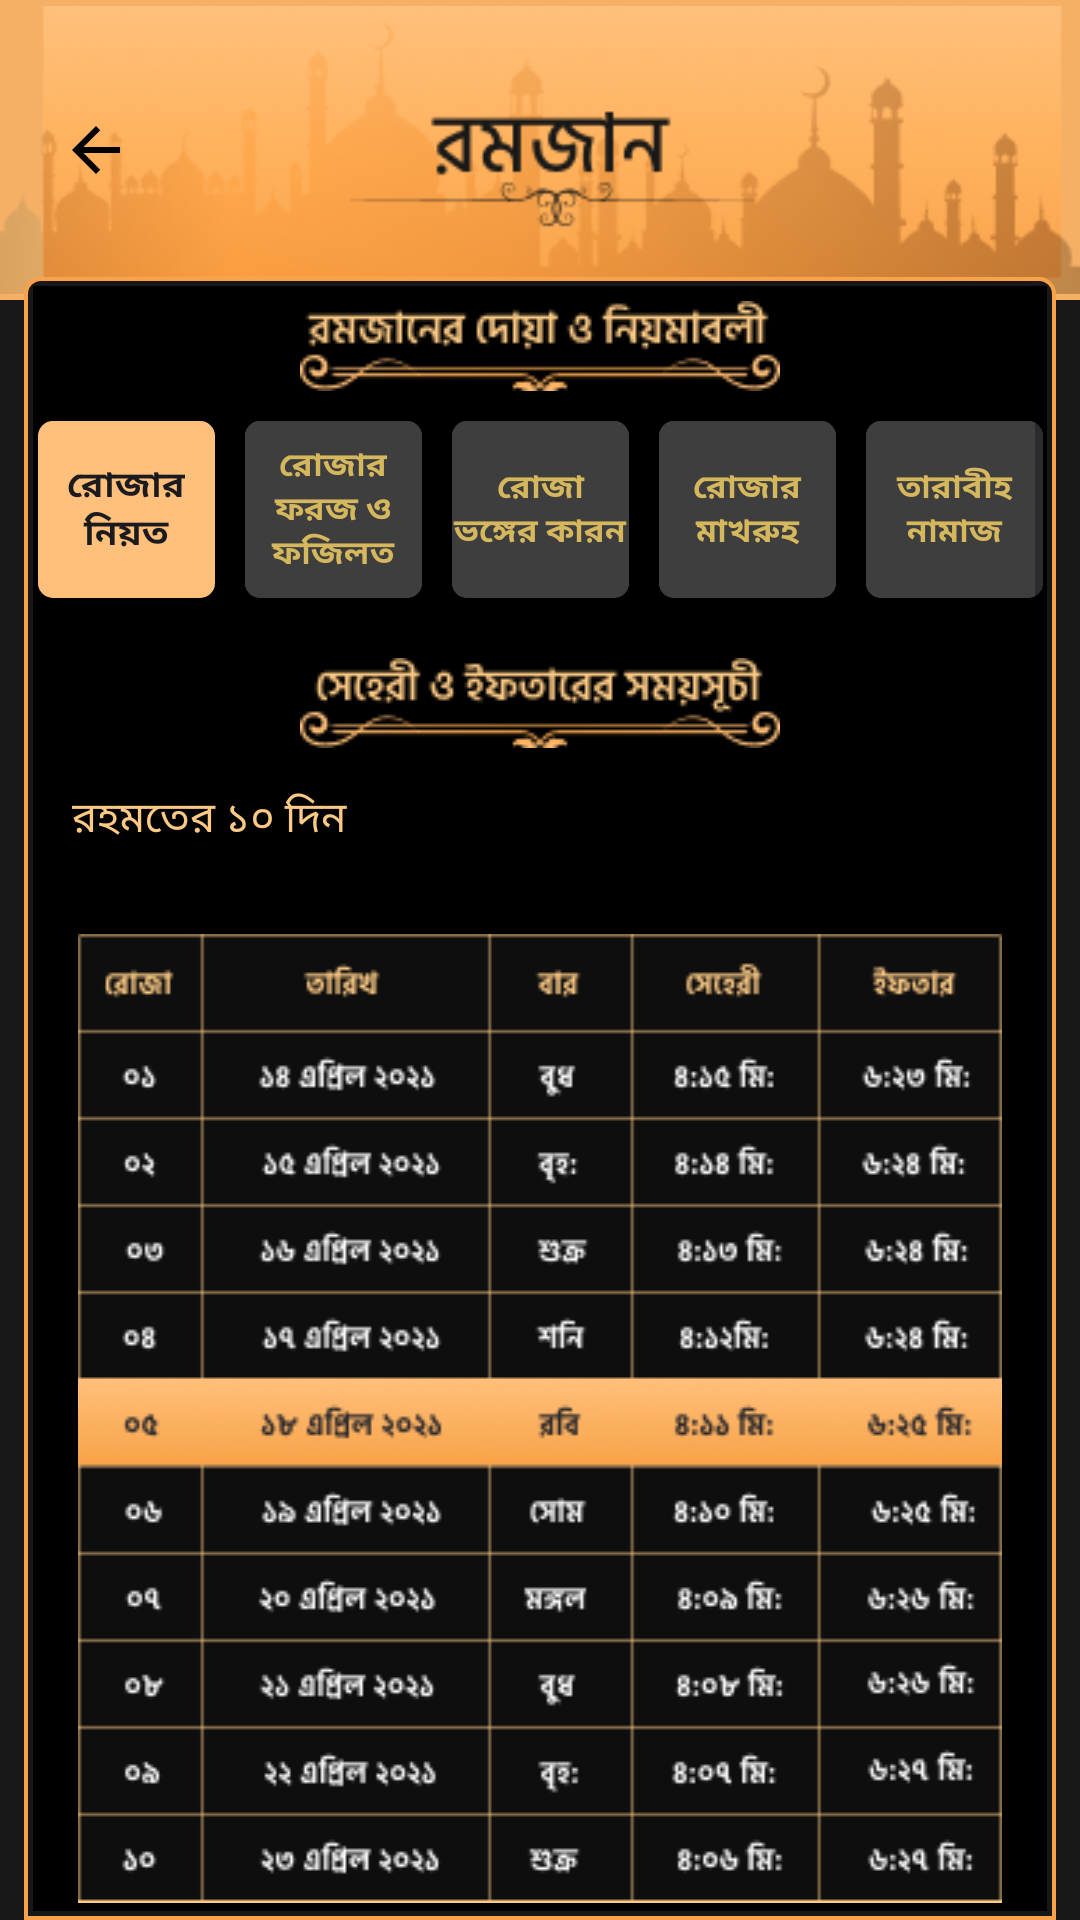

Reconstruct the res/layout file that produces this screen, plus the resources it refers to.
<!-- AndroidManifest.xml: application theme AppTheme -->
<!-- res/layout/fragment_ramadan.xml -->
<?xml version="1.0" encoding="utf-8"?>
<LinearLayout xmlns:android="http://schemas.android.com/apk/res/android"
    xmlns:tools="http://schemas.android.com/tools"
    android:layout_width="match_parent"
    xmlns:app="http://schemas.android.com/apk/res-auto"
    android:orientation="vertical"
    android:layout_height="match_parent"
    android:background="#181818"
    tools:context=".fragments.RamadanFragment">
    <RelativeLayout
        android:layout_width="match_parent"
        android:layout_height="wrap_content"
        >
        <ImageView
            android:layout_width="match_parent"
            android:layout_height="100dp"
            android:src="@drawable/ramadan_up"
            android:background="#F6B066"
            >
        </ImageView>

        <ImageView
            android:layout_width="wrap_content"
            android:layout_height="wrap_content"
            android:src="@drawable/back_ic"
            android:layout_alignParentLeft="true"
            android:layout_centerInParent="true"
            android:layout_margin="10dp"
            android:paddingLeft="10dp"
            android:id="@+id/bck_btn"
            ></ImageView>
    </RelativeLayout>




    <ScrollView
        android:layout_width="match_parent"
        android:layout_height="wrap_content"
        android:layout_marginTop="-8dp"
        android:layout_marginLeft="8dp"
        android:padding="3dp"

        android:layout_marginRight="8dp"
        android:background="@drawable/item_bg2"
        >

        <LinearLayout
            android:layout_width="match_parent"
            android:layout_height="match_parent"
            android:background="#000000"
            android:orientation="vertical">

            <RelativeLayout
                android:layout_width="match_parent"
                android:layout_height="wrap_content"
                >
                <ImageView
                    android:layout_width="wrap_content"
                    android:layout_height="40dp"
                    android:layout_centerInParent="true"
                    android:src="@drawable/ramadan_ttl">

                </ImageView>

            </RelativeLayout>


            <LinearLayout
                android:orientation="horizontal"
                android:layout_width="match_parent"
                android:layout_gravity="center"
                android:gravity="center"
                android:layout_height="wrap_content">
                <androidx.cardview.widget.CardView
                    android:backgroundTint="#555454"
                    android:layout_gravity="center"
                    android:layout_width="59dp"
                    android:layout_height="59dp"
                    app:cardCornerRadius="5dp"
                    android:layout_margin="5dp"
                    >
                    <LinearLayout
                        android:background="#FFC07B"
                        android:gravity="center"
                        android:id="@+id/ramadan_niyat"
                        android:orientation="vertical"
                        android:layout_width="match_parent"
                        android:layout_height="match_parent">
                        <TextView
                            android:textStyle="bold"
                            android:textAlignment="center"
                            android:textColor="#1A1A1F"
                            android:textSize="12sp"
                            android:text="রোজার  নিয়ত"
                            android:fontFamily="@font/hind_siliguri_semibold"
                            android:layout_width="wrap_content"
                            android:layout_height="wrap_content"/>




                    </LinearLayout>

                </androidx.cardview.widget.CardView>
                <androidx.cardview.widget.CardView
                    android:backgroundTint="#555454"
                    android:layout_gravity="center"
                    android:layout_width="59dp"
                    android:layout_height="59dp"
                    app:cardCornerRadius="5dp"
                    android:layout_margin="5dp"
                    >
                    <LinearLayout
                        android:background="#3E3E3E"
                        android:gravity="center"
                        android:id="@+id/ramadan_faraz_id"
                        android:orientation="vertical"
                        android:layout_width="match_parent"
                        android:layout_height="match_parent">
                        <TextView
                            android:textStyle="bold"
                            android:textAlignment="center"
                            android:textColor="#D5B75E"
                            android:textSize="11sp"
                            android:text="রোজার ফরজ ও ফজিলত"
                            android:layout_width="wrap_content"
                            android:layout_height="wrap_content"/>




                    </LinearLayout>

                </androidx.cardview.widget.CardView>
                <androidx.cardview.widget.CardView
                    android:backgroundTint="#555454"
                    android:layout_gravity="center"
                    android:layout_width="59dp"
                    android:layout_height="59dp"

                    app:cardCornerRadius="5dp"
                    android:layout_margin="5dp"
                    >
                    <LinearLayout
                        android:background="#3E3E3E"
                        android:gravity="center"
                        android:id="@+id/ramadan_roja_id"
                        android:orientation="vertical"
                        android:layout_width="match_parent"
                        android:layout_height="match_parent">
                        <TextView
                            android:textStyle="bold"
                            android:textAlignment="center"
                            android:textColor="#D5B75E"
                            android:textSize="11sp"
                            android:text="রোজা ভঙ্গের কারন"
                            android:layout_width="wrap_content"
                            android:layout_height="wrap_content"/>



                    </LinearLayout>

                </androidx.cardview.widget.CardView>
                <androidx.cardview.widget.CardView
                    android:backgroundTint="#555454"
                    android:layout_gravity="center"
                    android:layout_width="59dp"
                    android:layout_height="59dp"
                    app:cardCornerRadius="5dp"
                    android:layout_margin="5dp"
                    >
                    <LinearLayout
                        android:background="#3E3E3E"
                        android:gravity="center"
                        android:id="@+id/ramadan_makruh_id"
                        android:orientation="vertical"
                        android:layout_width="match_parent"
                        android:layout_height="match_parent">
                        <TextView
                            android:textStyle="bold"
                            android:textAlignment="center"
                            android:textColor="#D5B75E"
                            android:textSize="11sp"
                            android:text="রোজার মাখরুহ"
                            android:layout_width="wrap_content"
                            android:layout_height="wrap_content"/>




                    </LinearLayout>

                </androidx.cardview.widget.CardView>
                <androidx.cardview.widget.CardView
                    android:backgroundTint="#555454"
                    android:layout_gravity="center"
                    android:layout_width="59dp"
                    android:layout_height="59dp"
                    app:cardCornerRadius="5dp"
                    android:layout_margin="5dp"
                    >
                    <LinearLayout
                        android:background="#3E3E3E"
                        android:gravity="center"
                        android:id="@+id/ramadan_tarabi"
                        android:orientation="vertical"
                        android:layout_width="match_parent"
                        android:layout_height="match_parent">
                        <TextView
                            android:textStyle="bold"
                            android:textAlignment="center"
                            android:textColor="#D5B75E"
                            android:textSize="11sp"
                            android:text="তারাবীহ নামাজ"
                            android:layout_width="wrap_content"
                            android:layout_height="wrap_content"/>




                    </LinearLayout>

                </androidx.cardview.widget.CardView>


            </LinearLayout>

            <ImageView
                android:layout_width="match_parent"
                android:layout_height="wrap_content"
                android:layout_marginTop="15dp"
                android:src="@drawable/ramadan_ttl2"
                android:textAlignment="center"
                android:textColor="@color/tgl"
                android:textSize="24dp">

            </ImageView>


            <TextView
                android:layout_width="match_parent"
                android:layout_height="wrap_content"
                android:layout_margin="10dp"
                android:fontFamily="@font/hind_siliguri_bold"
                android:padding="3dp"
                android:text="রহমতের ১০ দিন"
                android:textColor="#FDCA85"></TextView>



           <ImageView
               android:layout_width="match_parent"
               android:layout_height="match_parent"
               android:src="@drawable/ramadan_img"
               android:scaleType="fitXY"
               android:layout_margin="15dp"
               >

           </ImageView>





        </LinearLayout>
    </ScrollView>


</LinearLayout>
<!-- resources referenced by this layout -->
<resources>
  <color name="tgl">#F8A349</color>
  <!-- drawable back_ic (drawable) -->
  <vector xmlns:android="http://schemas.android.com/apk/res/android"
      android:width="24dp"
      android:height="24dp"
      android:viewportWidth="24"
      android:viewportHeight="24"
  
      android:tint="#000000">
    <path
        android:fillColor="#000000"
        android:pathData="M20,11H7.83l5.59,-5.59L12,4l-8,8 8,8 1.41,-1.41L7.83,13H20v-2z"/>
  </vector>
  <!-- drawable item_bg2 (drawable) -->
  <?xml version="1.0" encoding="utf-8"?>
  <shape xmlns:android="http://schemas.android.com/apk/res/android">
  <stroke android:color="@color/tgl"
      android:width="1.3dp"/>
      <corners android:topLeftRadius="5dp"
          android:topRightRadius="5dp"></corners>
      <solid android:color="#181818"></solid>
  </shape>
  <!-- drawable ramadan_img: png bitmap (drawable, 27464 bytes) -->
  <!-- drawable ramadan_ttl: png bitmap (drawable, 3859 bytes) -->
  <!-- drawable ramadan_ttl2: png bitmap (drawable, 4111 bytes) -->
  <!-- drawable ramadan_up: png bitmap (drawable, 40767 bytes) -->
  <style name="AppTheme" parent="Theme.AppCompat.Light.DarkActionBar">
          
          <item name="colorPrimary">@color/colorPrimary</item>
          <item name="colorPrimaryDark">@color/colorPrimaryDark</item>
          <item name="colorAccent">@color/colorAccent</item>
      </style>
  <color name="colorPrimary">#6200EE</color>
  <color name="colorPrimaryDark">#000000</color>
  <color name="colorAccent">#03DAC5</color>
</resources>
